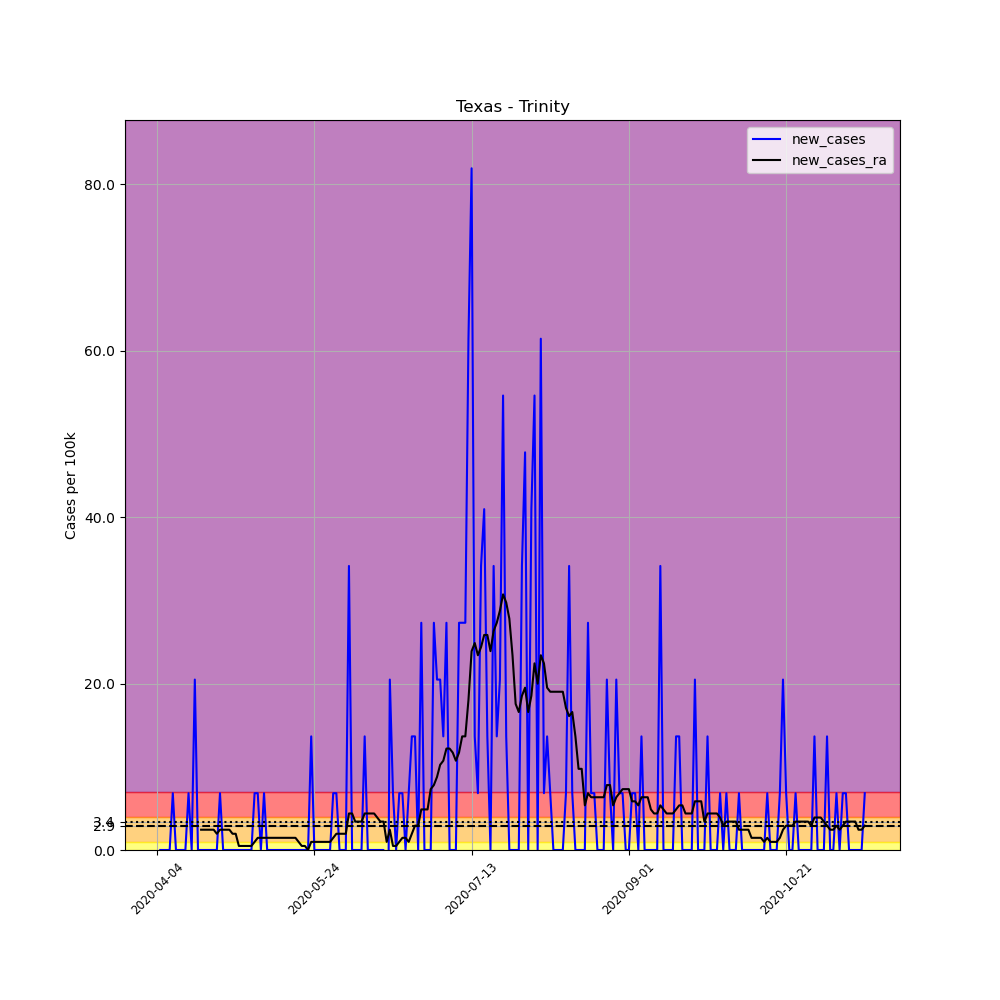

The data file committed next to this chart (first rows):
, date, county, state, fips, cases, deaths, COUNTY, STNAME, CTYNAME, POPESTIMATE2019, per_100k, new_cases, new_cases_ra
564304, 2020-04-04, Trinity, Texas, 48455, 2, 0, 455, Texas, Trinity, 14651, 13.65, , 
564305, 2020-04-05, Trinity, Texas, 48455, 2, 0, 455, Texas, Trinity, 14651, 13.65, 0.0, 
564306, 2020-04-06, Trinity, Texas, 48455, 2, 0, 455, Texas, Trinity, 14651, 13.65, 0.0, 
564307, 2020-04-07, Trinity, Texas, 48455, 2, 0, 455, Texas, Trinity, 14651, 13.65, 0.0, 
564308, 2020-04-08, Trinity, Texas, 48455, 2, 0, 455, Texas, Trinity, 14651, 13.65, 0.0, 
564309, 2020-04-09, Trinity, Texas, 48455, 3, 0, 455, Texas, Trinity, 14651, 20.48, 6.825, 
564310, 2020-04-10, Trinity, Texas, 48455, 3, 0, 455, Texas, Trinity, 14651, 20.48, 0.0, 
564311, 2020-04-11, Trinity, Texas, 48455, 3, 0, 455, Texas, Trinity, 14651, 20.48, 0.0, 
564312, 2020-04-12, Trinity, Texas, 48455, 3, 0, 455, Texas, Trinity, 14651, 20.48, 0.0, 
564313, 2020-04-13, Trinity, Texas, 48455, 3, 0, 455, Texas, Trinity, 14651, 20.48, 0.0, 
564314, 2020-04-14, Trinity, Texas, 48455, 4, 0, 455, Texas, Trinity, 14651, 27.3, 6.825, 
564315, 2020-04-15, Trinity, Texas, 48455, 4, 0, 455, Texas, Trinity, 14651, 27.3, 0.0, 
564316, 2020-04-16, Trinity, Texas, 48455, 7, 0, 455, Texas, Trinity, 14651, 47.78, 20.48, 
564317, 2020-04-17, Trinity, Texas, 48455, 7, 0, 455, Texas, Trinity, 14651, 47.78, 0.0, 
564318, 2020-04-18, Trinity, Texas, 48455, 7, 0, 455, Texas, Trinity, 14651, 47.78, 0.0, 2.438
564319, 2020-04-19, Trinity, Texas, 48455, 7, 0, 455, Texas, Trinity, 14651, 47.78, 0.0, 2.438
564320, 2020-04-20, Trinity, Texas, 48455, 7, 0, 455, Texas, Trinity, 14651, 47.78, 0.0, 2.438
564321, 2020-04-21, Trinity, Texas, 48455, 7, 0, 455, Texas, Trinity, 14651, 47.78, 0.0, 2.438
564322, 2020-04-22, Trinity, Texas, 48455, 7, 0, 455, Texas, Trinity, 14651, 47.78, 0.0, 2.438
564323, 2020-04-23, Trinity, Texas, 48455, 7, 0, 455, Texas, Trinity, 14651, 47.78, 0.0, 1.95
564324, 2020-04-24, Trinity, Texas, 48455, 8, 0, 455, Texas, Trinity, 14651, 54.6, 6.825, 2.438
564325, 2020-04-25, Trinity, Texas, 48455, 8, 0, 455, Texas, Trinity, 14651, 54.6, 0.0, 2.438
564326, 2020-04-26, Trinity, Texas, 48455, 8, 0, 455, Texas, Trinity, 14651, 54.6, 0.0, 2.438
564327, 2020-04-27, Trinity, Texas, 48455, 8, 0, 455, Texas, Trinity, 14651, 54.6, 0.0, 2.438
564328, 2020-04-28, Trinity, Texas, 48455, 8, 0, 455, Texas, Trinity, 14651, 54.6, 0.0, 1.95
564329, 2020-04-29, Trinity, Texas, 48455, 8, 0, 455, Texas, Trinity, 14651, 54.6, 0.0, 1.95
564330, 2020-04-30, Trinity, Texas, 48455, 8, 0, 455, Texas, Trinity, 14651, 54.6, 0.0, 0.4875
564331, 2020-05-01, Trinity, Texas, 48455, 8, 0, 455, Texas, Trinity, 14651, 54.6, 0.0, 0.4875
564332, 2020-05-02, Trinity, Texas, 48455, 8, 0, 455, Texas, Trinity, 14651, 54.6, 0.0, 0.4875
564333, 2020-05-03, Trinity, Texas, 48455, 8, 0, 455, Texas, Trinity, 14651, 54.6, 0.0, 0.4875
564334, 2020-05-04, Trinity, Texas, 48455, 8, 0, 455, Texas, Trinity, 14651, 54.6, 0.0, 0.4875
564335, 2020-05-05, Trinity, Texas, 48455, 9, 0, 455, Texas, Trinity, 14651, 61.43, 6.825, 0.9751
564336, 2020-05-06, Trinity, Texas, 48455, 10, 0, 455, Texas, Trinity, 14651, 68.25, 6.825, 1.463
564337, 2020-05-07, Trinity, Texas, 48455, 10, 0, 455, Texas, Trinity, 14651, 68.25, 0.0, 1.463
564338, 2020-05-08, Trinity, Texas, 48455, 11, 0, 455, Texas, Trinity, 14651, 75.08, 6.825, 1.463
564339, 2020-05-09, Trinity, Texas, 48455, 11, 0, 455, Texas, Trinity, 14651, 75.08, 0.0, 1.463
564340, 2020-05-10, Trinity, Texas, 48455, 11, 0, 455, Texas, Trinity, 14651, 75.08, 0.0, 1.463
564341, 2020-05-11, Trinity, Texas, 48455, 11, 0, 455, Texas, Trinity, 14651, 75.08, 0.0, 1.463
564342, 2020-05-12, Trinity, Texas, 48455, 11, 0, 455, Texas, Trinity, 14651, 75.08, 0.0, 1.463
564343, 2020-05-13, Trinity, Texas, 48455, 11, 0, 455, Texas, Trinity, 14651, 75.08, 0.0, 1.463
564344, 2020-05-14, Trinity, Texas, 48455, 11, 0, 455, Texas, Trinity, 14651, 75.08, 0.0, 1.463
564345, 2020-05-15, Trinity, Texas, 48455, 11, 0, 455, Texas, Trinity, 14651, 75.08, 0.0, 1.463
564346, 2020-05-16, Trinity, Texas, 48455, 11, 0, 455, Texas, Trinity, 14651, 75.08, 0.0, 1.463
564347, 2020-05-17, Trinity, Texas, 48455, 11, 0, 455, Texas, Trinity, 14651, 75.08, 0.0, 1.463
564348, 2020-05-18, Trinity, Texas, 48455, 11, 0, 455, Texas, Trinity, 14651, 75.08, 0.0, 1.463
564349, 2020-05-19, Trinity, Texas, 48455, 11, 0, 455, Texas, Trinity, 14651, 75.08, 0.0, 0.9751
564350, 2020-05-20, Trinity, Texas, 48455, 11, 0, 455, Texas, Trinity, 14651, 75.08, 0.0, 0.4875
564351, 2020-05-21, Trinity, Texas, 48455, 11, 0, 455, Texas, Trinity, 14651, 75.08, 0.0, 0.4875
564352, 2020-05-22, Trinity, Texas, 48455, 11, 0, 455, Texas, Trinity, 14651, 75.08, 0.0, 0.0
564353, 2020-05-23, Trinity, Texas, 48455, 13, 0, 455, Texas, Trinity, 14651, 88.73, 13.65, 0.9751
564354, 2020-05-24, Trinity, Texas, 48455, 13, 0, 455, Texas, Trinity, 14651, 88.73, 0.0, 0.9751
564355, 2020-05-25, Trinity, Texas, 48455, 13, 0, 455, Texas, Trinity, 14651, 88.73, 0.0, 0.9751
564356, 2020-05-26, Trinity, Texas, 48455, 13, 0, 455, Texas, Trinity, 14651, 88.73, 0.0, 0.9751
564357, 2020-05-27, Trinity, Texas, 48455, 13, 0, 455, Texas, Trinity, 14651, 88.73, 0.0, 0.9751
564358, 2020-05-28, Trinity, Texas, 48455, 13, 0, 455, Texas, Trinity, 14651, 88.73, 0.0, 0.9751
564359, 2020-05-29, Trinity, Texas, 48455, 13, 0, 455, Texas, Trinity, 14651, 88.73, 0.0, 0.9751
564360, 2020-05-30, Trinity, Texas, 48455, 14, 0, 455, Texas, Trinity, 14651, 95.56, 6.825, 1.463
564361, 2020-05-31, Trinity, Texas, 48455, 15, 0, 455, Texas, Trinity, 14651, 102.4, 6.825, 1.95
564362, 2020-06-01, Trinity, Texas, 48455, 15, 0, 455, Texas, Trinity, 14651, 102.4, 0.0, 1.95
564363, 2020-06-02, Trinity, Texas, 48455, 15, 0, 455, Texas, Trinity, 14651, 102.4, 0.0, 1.95
... 166 more rows
